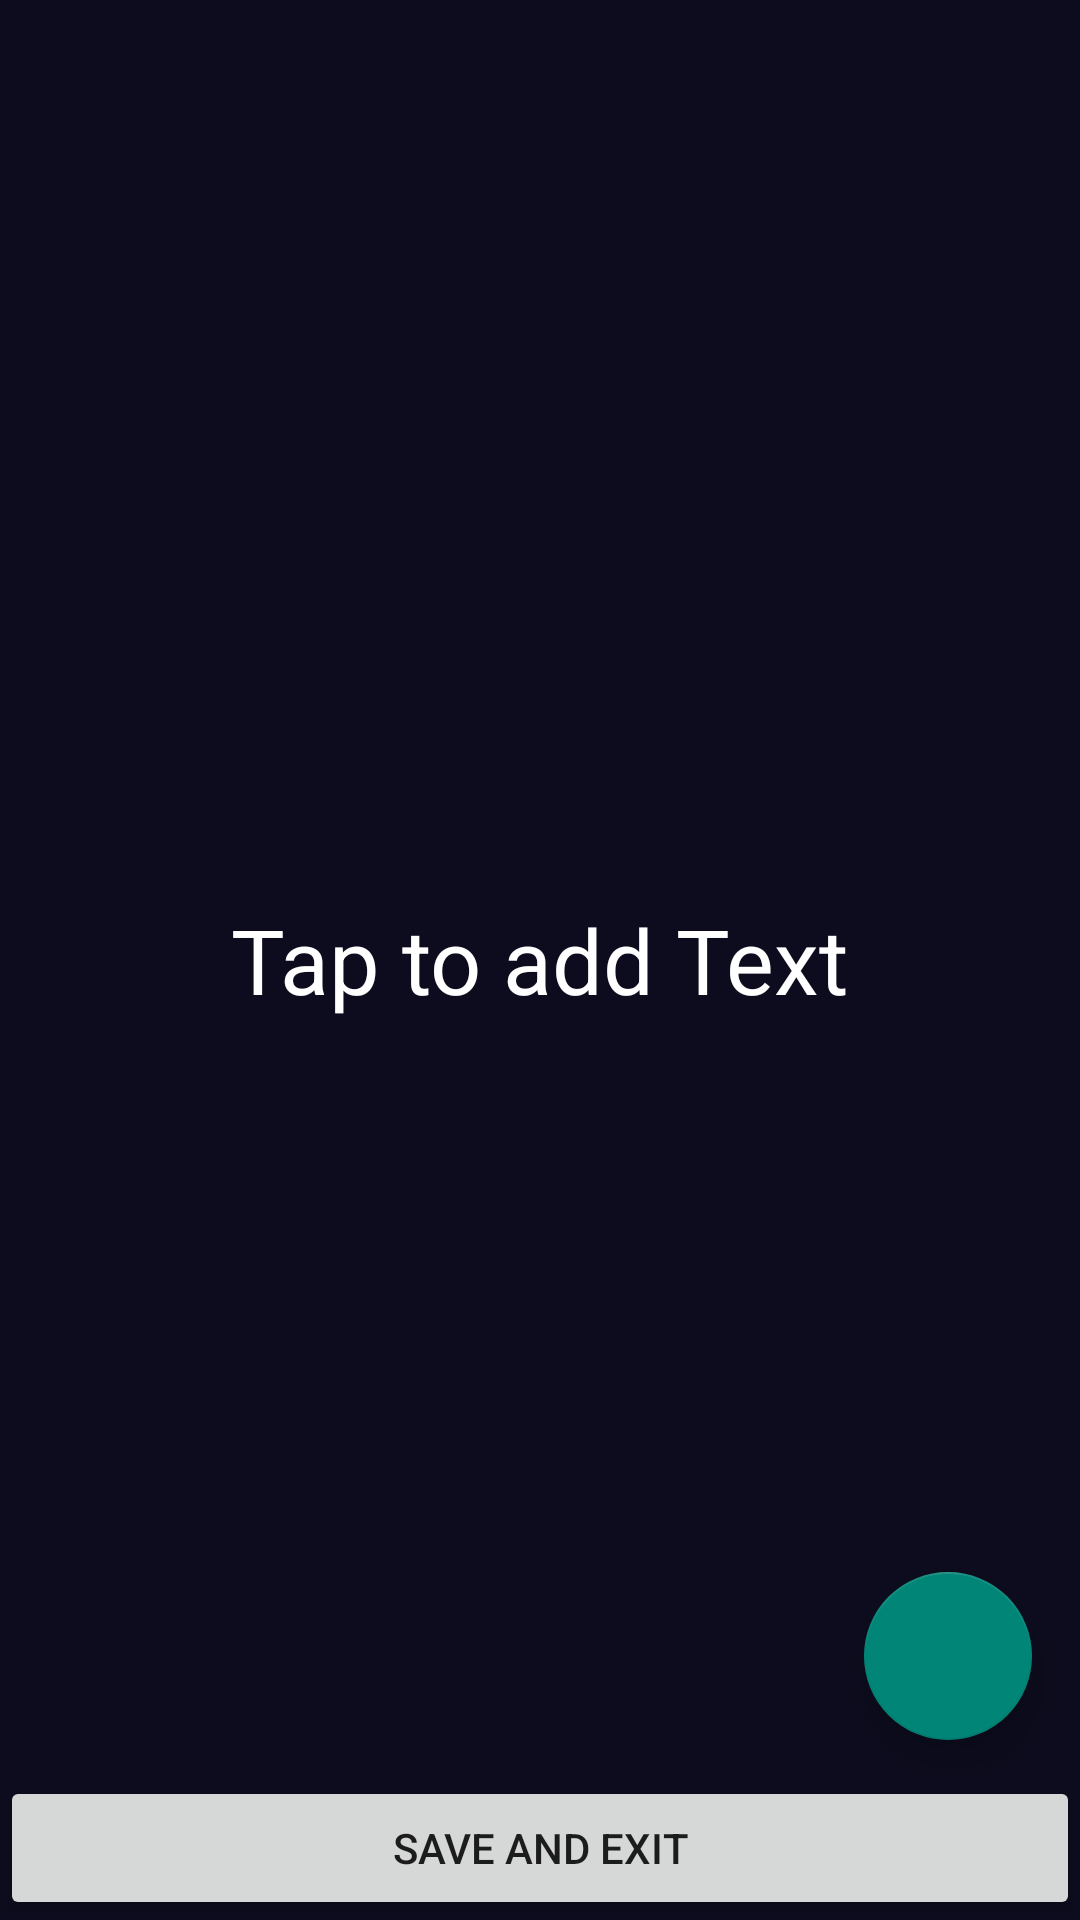

Write the Android layout XML for this screen, with the resource values it uses.
<!-- AndroidManifest.xml: application theme Theme.AppCompat.Light.DarkActionBar -->
<!-- res/layout/custom_text_list.xml -->
<?xml version="1.0" encoding="utf-8"?>
<RelativeLayout xmlns:android="http://schemas.android.com/apk/res/android"
    xmlns:app="http://schemas.android.com/apk/res-auto"
    xmlns:tools="http://schemas.android.com/tools"
    android:layout_width="match_parent"
    android:layout_height="match_parent"
    tools:context=".custom_text_list"
    android:background="#0C0C1E"
    >
    <TextView
        android:layout_width="match_parent"
        android:layout_height="wrap_content"/>
    <ListView
        android:id="@+id/listview"
        android:layout_width="match_parent"
        android:layout_height="wrap_content">



    </ListView>

    <Button
        android:id="@+id/saveButton"
        android:layout_width="match_parent"
        android:layout_height="wrap_content"
        android:layout_alignParentBottom="true"
        android:layout_centerHorizontal="true"
        android:text="Save and Exit" />

    <TextView
        android:id="@+id/textView_emptylist"
        android:layout_width="wrap_content"
        android:layout_height="wrap_content"
        android:layout_centerInParent="true"
        android:text="Tap to add Text"
        android:textColor="@color/white"
        android:textSize="30sp" />

    <com.google.android.material.floatingactionbutton.FloatingActionButton
        android:id="@+id/add_fab"
        android:layout_width="70dp"
        android:layout_height="70dp"

        android:layout_above="@+id/saveButton"
        android:layout_alignParentRight="true"
        android:layout_gravity="end"
        android:layout_marginEnd="16dp"
        android:layout_marginBottom="12dp"
        android:src="@drawable/baseline_add_24"
        app:fabSize="normal"
        app:layout_constraintBottom_toBottomOf="parent"
        app:layout_constraintEnd_toEndOf="parent" />


</RelativeLayout>
<!-- resources referenced by this layout -->
<resources>
  <color name="white">#FFFFFFFF</color>
</resources>
